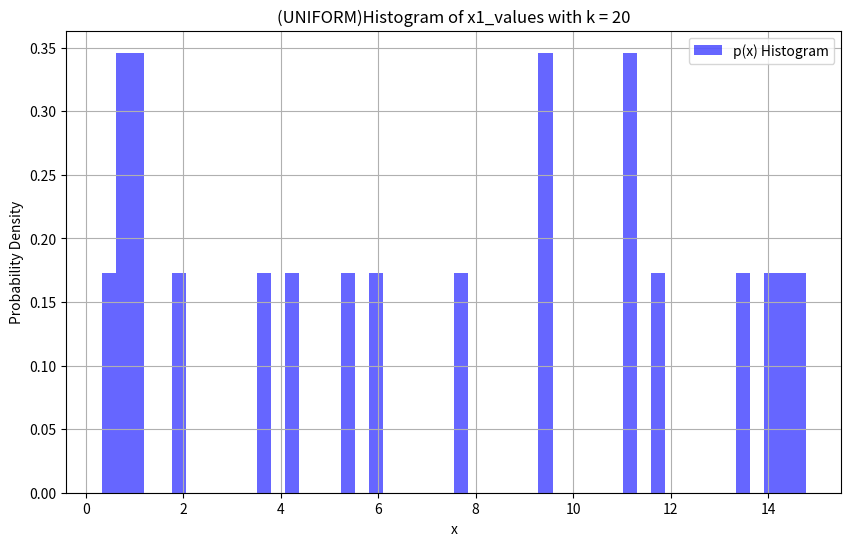
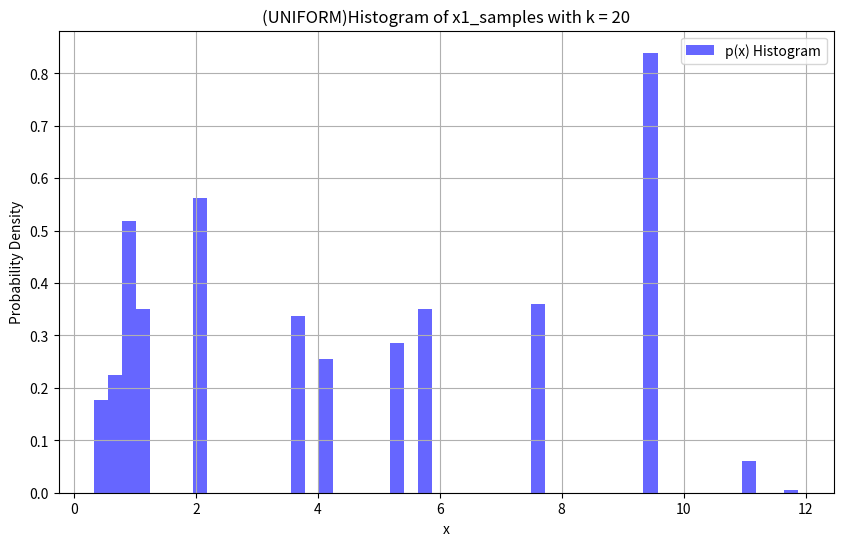
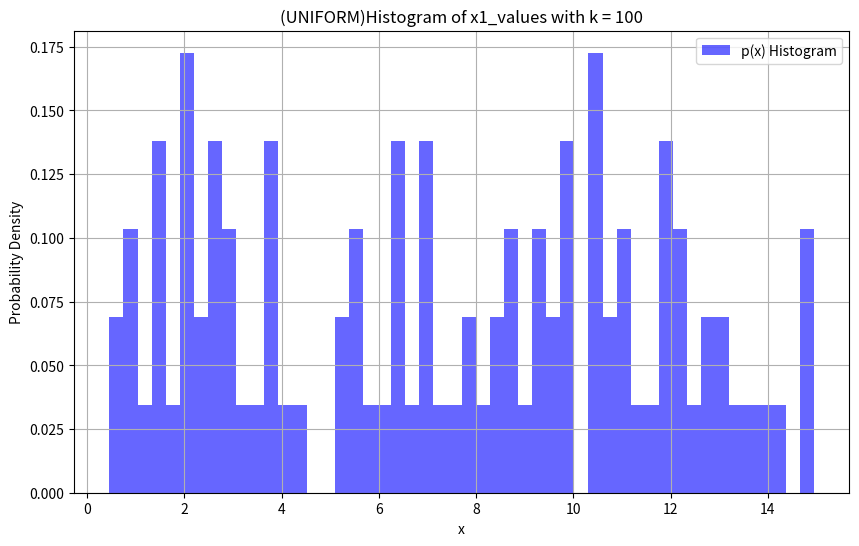
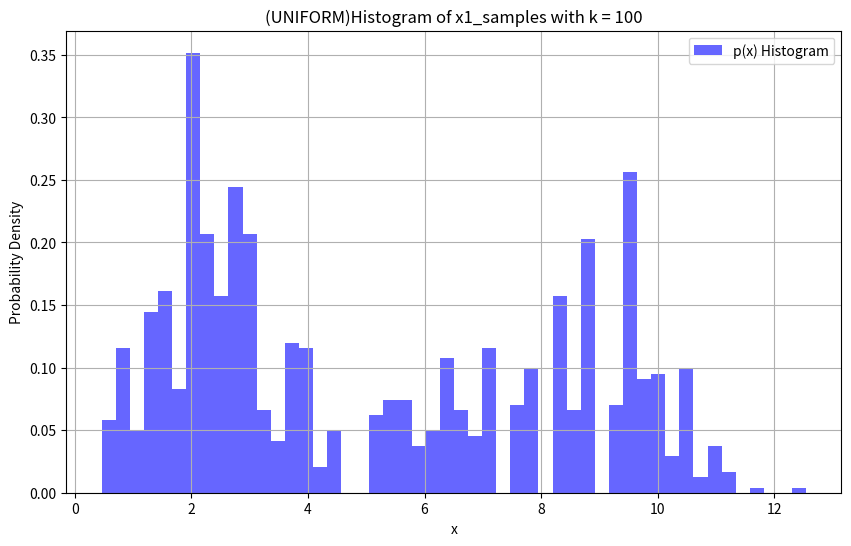
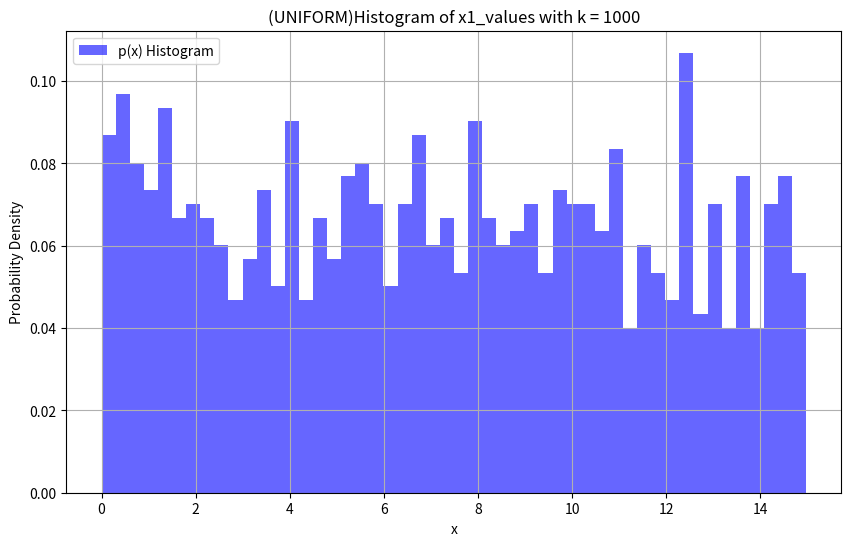
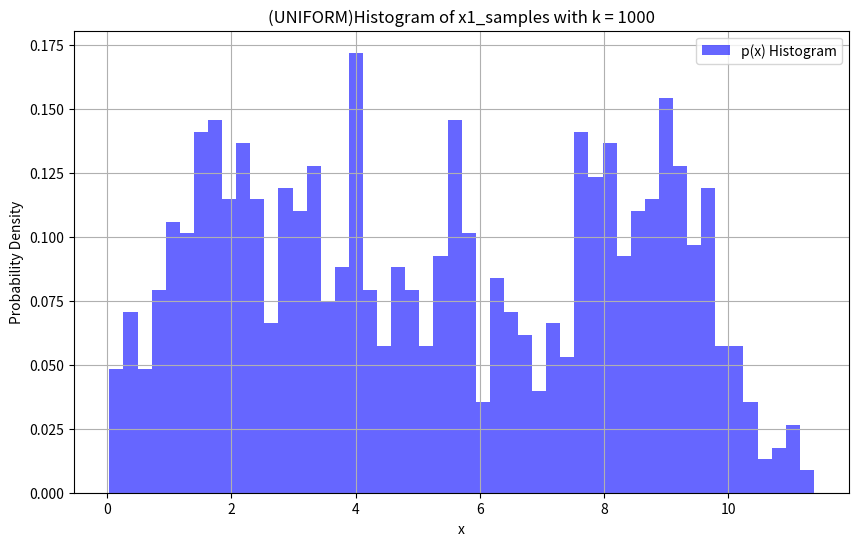

Reproduce these figures in Python, in order.
import math
import random
import matplotlib.pyplot as plt
import numpy as np

def N(x, u, o):
    result = (1 / (math.sqrt(2 * math.pi) * o)) * (math.exp(-0.5 * ((x - u) ** 2 / o ** 2)))
    return result

def p(x):
    result = 0.3 * N(x, 2.0, 1.0) + 0.4 * N(x, 5.0, 2.0) + 0.3 * N(x, 9.0, 1.0)
    return result

def q(x):
    if x < 0 or x > 15:
        return 0
    else:
        return 1 / 15

def samplegenerator(k):
    lst = []
    for i in range(k):
        lst.append(np.random.uniform(0, 15))
    return lst

def sampling(k,fig1,fig2):
    # Generate a range of x values
    x1_values = samplegenerator(k)  # Adjust the range as needed

    # Calculate the corresponding p(x) values
    p_values = [p(x)/q(x) for x in x1_values]

    # normalize p_values so that the area under the curve sums to 1
    norm_p_values = [x / sum(p_values) for x in p_values]

    # draw 1000 random samples from x1_values, but weighted by p_values
    x1_samples = np.random.choice(x1_values, size=1000, replace=True, p=norm_p_values)

    # Create a histogram plot
    plt.figure(fig1)
    plt.figure(figsize=(10, 6))
    plt.hist(x1_values, bins=50, density=True, alpha=0.6, color='blue', label='p(x) Histogram')

    plt.xlabel('x')
    plt.ylabel('Probability Density')
    str1 = '(UNIFORM)Histogram of x1_values with k = ' + str(k)
    plt.title(str1)
    plt.legend()
    plt.grid(True)



    plt.figure(fig2)
    plt.figure(figsize=(10, 6))
    plt.hist(x1_samples, bins=50, density=True, alpha=0.6, color='blue', label='p(x) Histogram')

    plt.xlabel('x')
    plt.ylabel('Probability Density')
    str2 = '(UNIFORM)Histogram of x1_samples with k = ' + str(k)
    plt.title(str2)
    plt.legend()
    plt.grid(True)



sampling(20,0,1)
sampling(100,2,3)
sampling(1000,4,5)


plt.show()

